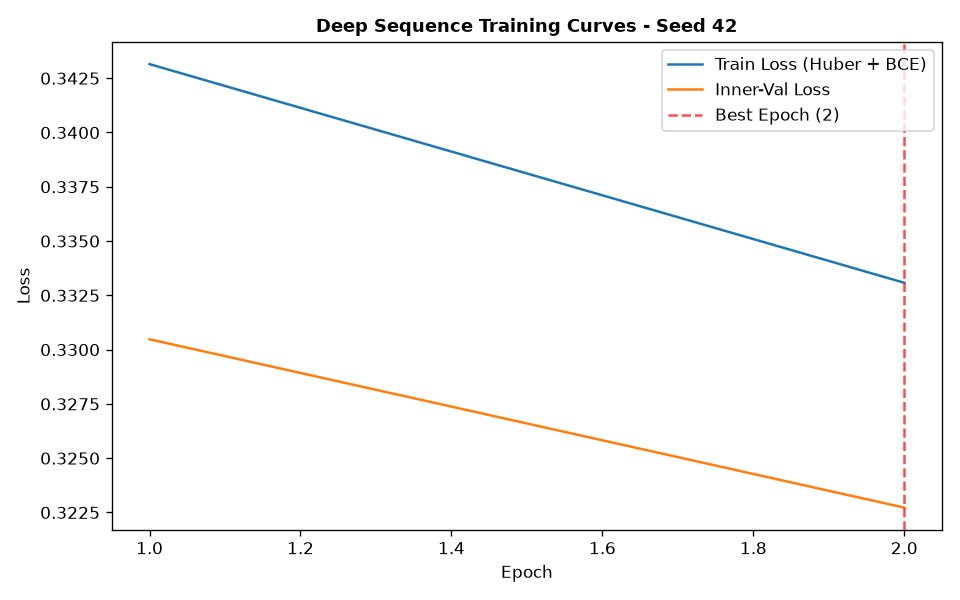

The data file committed next to this chart (first rows):
epoch, train_loss, train_ret_loss, train_dir_loss, val_loss, val_ret_loss, val_dir_loss, lr
1, 0.3431, 0.002851, 0.6806, 0.3305, 0.0007903, 0.6594, 0.001
2, 0.3331, 0.001787, 0.6626, 0.3227, 0.0006383, 0.6442, 0.001
